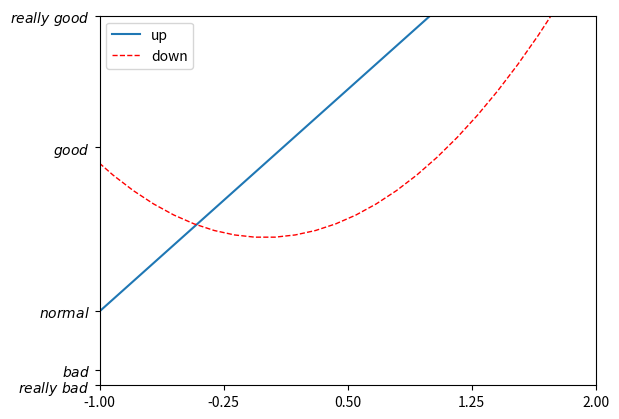

Reproduce this figure in Python.
import matplotlib.pyplot as plt
import numpy as np

x = np.linspace(-3, 3, 50)
y1 = 2 * x + 1
y2 = x**2

plt.figure()
# set x limits
plt.xlim((-1, 2))
plt.ylim((-2, 3))

# set new sticks
new_sticks = np.linspace(-1, 2, 5)
plt.xticks(new_sticks)
# set tick labels
plt.yticks(
    [-2, -1.8, -1, 1.22, 3],
    [r'$really\ bad$', r'$bad$', r'$normal$', r'$good$', r'$really\ good$'])

l1, = plt.plot(x, y1, label='linear line')
l2, = plt.plot(x,
               y2,
               color='red',
               linewidth=1.0,
               linestyle='--',
               label='square line')

# plt.legend(loc='upper right')
plt.legend(handles=[l1, l2], labels=['up', 'down'], loc='best')

plt.show()
